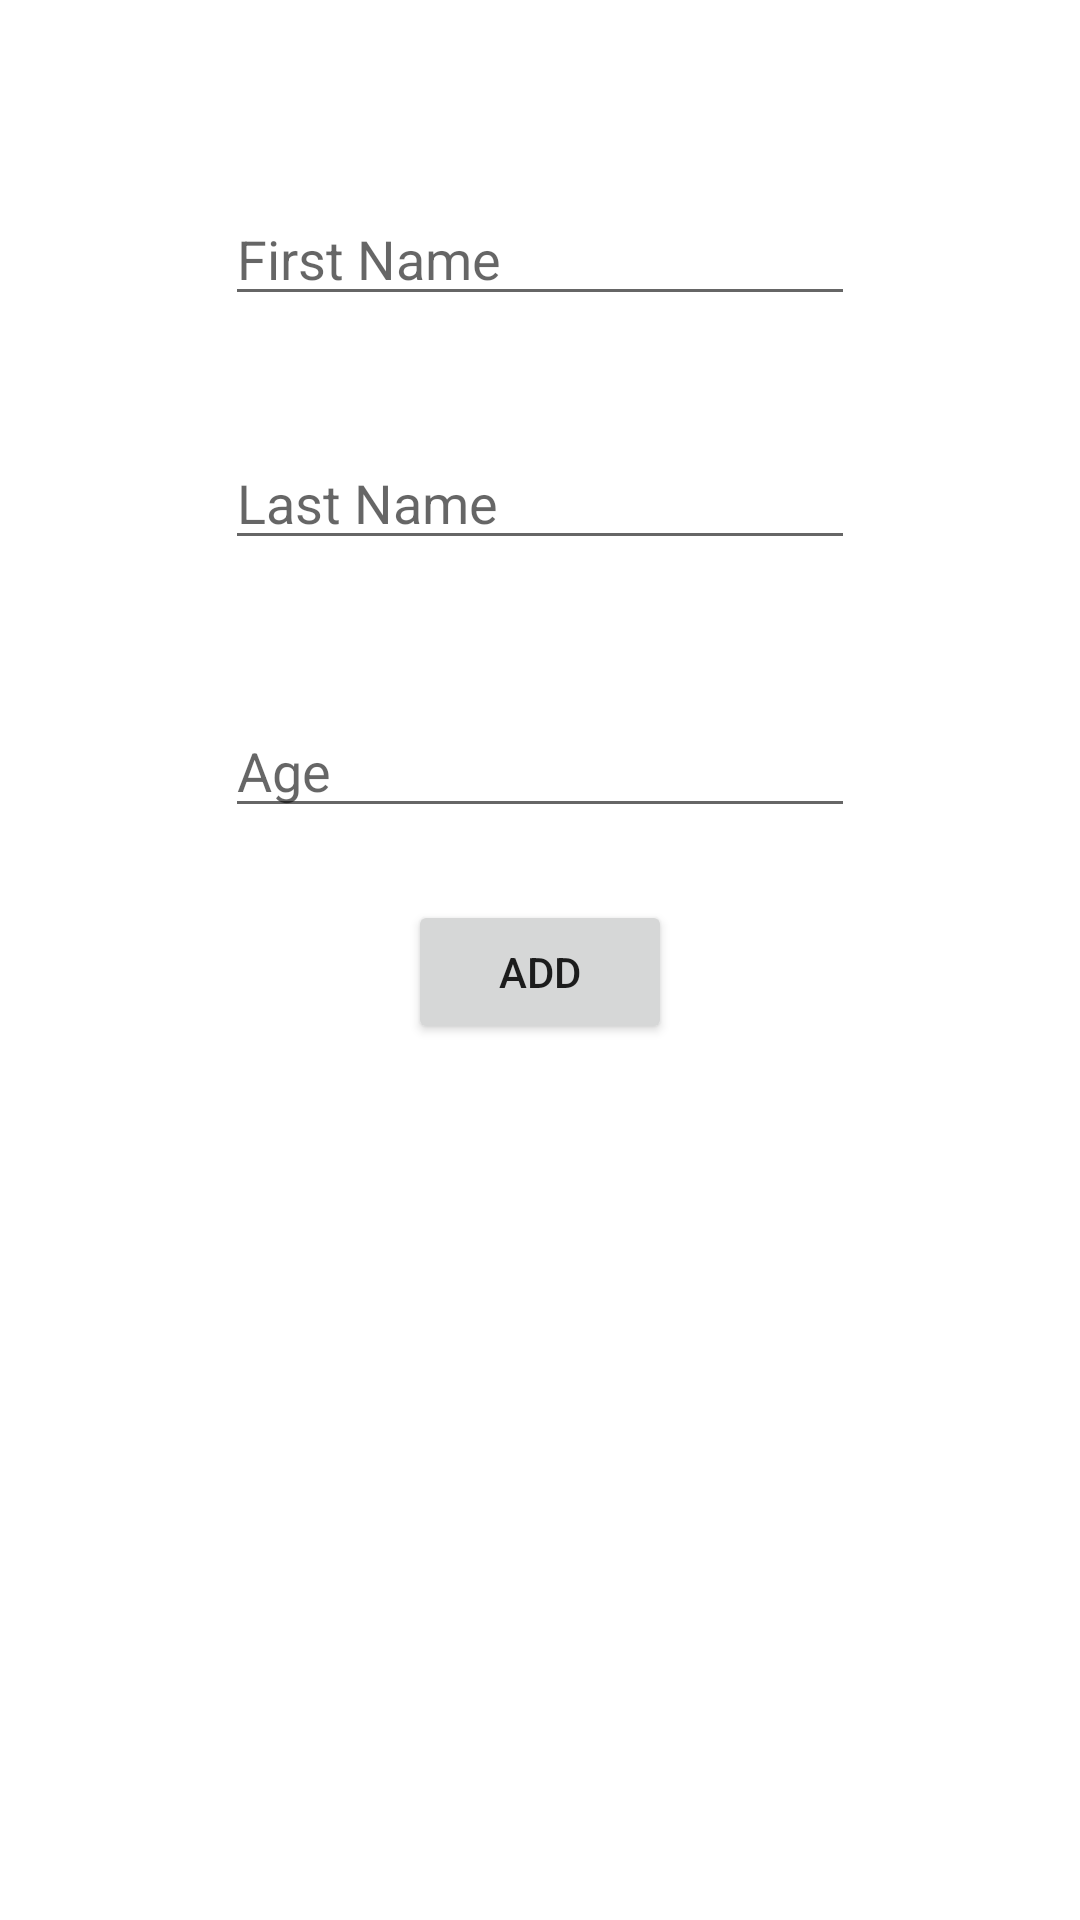

The Android layout XML behind this screen, and the referenced resources:
<!-- AndroidManifest.xml: application theme Theme.RoomP2 -->
<!-- res/layout/fragment_add.xml -->
<?xml version="1.0" encoding="utf-8"?>
<androidx.constraintlayout.widget.ConstraintLayout xmlns:android="http://schemas.android.com/apk/res/android"
    xmlns:app="http://schemas.android.com/apk/res-auto"
    xmlns:tools="http://schemas.android.com/tools"
    android:layout_width="match_parent"
    android:layout_height="match_parent"
    tools:context=".fragments.add.AddFragment">

    <EditText
        android:id="@+id/addFirstName_et"
        android:layout_width="wrap_content"
        android:layout_height="wrap_content"
        android:layout_marginStart="16dp"
        android:layout_marginTop="64dp"
        android:layout_marginEnd="16dp"
        android:ems="10"
        android:hint="First Name"
        android:inputType="textPersonName"
        app:layout_constraintEnd_toEndOf="parent"
        app:layout_constraintHorizontal_bias="0.5"
        app:layout_constraintStart_toStartOf="parent"
        app:layout_constraintTop_toTopOf="parent" />

    <EditText
        android:id="@+id/addLastName_et"
        android:layout_width="wrap_content"
        android:layout_height="wrap_content"
        android:layout_marginStart="16dp"
        android:layout_marginTop="40dp"
        android:layout_marginEnd="16dp"
        android:ems="10"
        android:hint="Last Name"
        android:inputType="textPersonName"
        app:layout_constraintEnd_toEndOf="parent"
        app:layout_constraintHorizontal_bias="0.5"
        app:layout_constraintStart_toStartOf="parent"
        app:layout_constraintTop_toBottomOf="@+id/addFirstName_et" />

    <EditText
        android:id="@+id/addAge"
        android:layout_width="wrap_content"
        android:layout_height="wrap_content"
        android:layout_marginStart="16dp"
        android:layout_marginTop="48dp"
        android:layout_marginEnd="16dp"
        android:ems="10"
        android:hint="Age"
        android:inputType="number"
        app:layout_constraintEnd_toEndOf="parent"
        app:layout_constraintHorizontal_bias="0.5"
        app:layout_constraintStart_toStartOf="parent"
        app:layout_constraintTop_toBottomOf="@+id/addLastName_et" />

    <Button
        android:id="@+id/add_btn"
        android:layout_width="wrap_content"
        android:layout_height="wrap_content"
        android:layout_marginStart="24dp"
        android:layout_marginTop="24dp"
        android:layout_marginEnd="24dp"
        android:text="Add"
        app:layout_constraintEnd_toEndOf="parent"
        app:layout_constraintHorizontal_bias="0.5"
        app:layout_constraintStart_toStartOf="parent"
        app:layout_constraintTop_toBottomOf="@+id/addAge" />

</androidx.constraintlayout.widget.ConstraintLayout>
<!-- resources referenced by this layout -->
<resources>
  <style name="Theme.RoomP2" parent="Theme.MaterialComponents.DayNight.DarkActionBar">
          
          <item name="colorPrimary">@color/purple_500</item>
          <item name="colorPrimaryVariant">@color/purple_700</item>
          <item name="colorOnPrimary">@color/white</item>
          
          <item name="colorSecondary">@color/teal_200</item>
          <item name="colorSecondaryVariant">@color/teal_700</item>
          <item name="colorOnSecondary">@color/black</item>
          
          <item name="android:statusBarColor" tools:targetApi="l">?attr/colorPrimaryVariant</item>
          
      </style>
  <!-- not gathered from this repository: default colours our renderer supplied (Android Studio template values) -->
  <color name="purple_500">#FF6200EE</color>
  <color name="purple_700">#FF3700B3</color>
  <color name="teal_200">#FF03DAC5</color>
  <color name="teal_700">#FF018786</color>
  <color name="black">#FF000000</color>
  <color name="white">#FFFFFFFF</color>
</resources>
